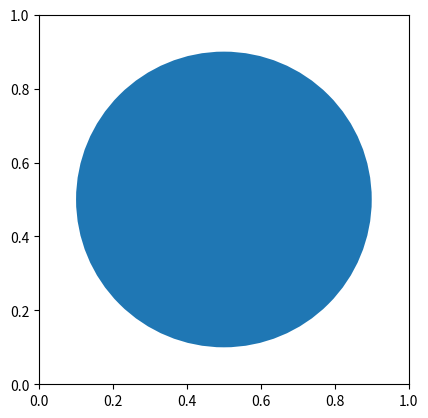

The matplotlib source for this figure:
# ch27_1.py
import matplotlib.pyplot as plt

figure, axes = plt.subplots()           # 建立子圖物件
circle = plt.Circle((0.5,0.5), 0.4)     # 繪製圓
axes.set_aspect('equal')                # 設定座標單位長度相同
axes.add_artist(circle)                 # 將物件加入圖表物件
plt.show()





